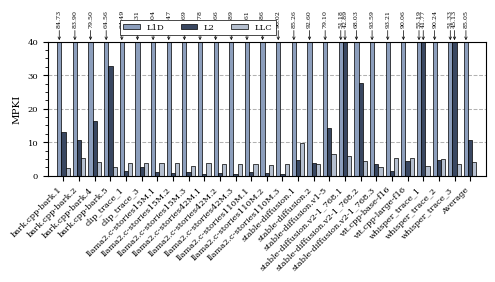

Recreate this plot in Python. (Note: this script raises an exception after producing the figure.)
import matplotlib.pyplot as plt
import numpy as np
import os
from matplotlib.ticker import MultipleLocator

# AI/ML Workloads (26 items)
workloads = [
    "bark.cpp-bark.1",
    "bark.cpp-bark.2",
    "bark.cpp-bark.4",
    "bark.cpp-bark.5",
    "clip_trace_1",
    "clip_trace_3",
    "llama2.c-stories15M.1",
    "llama2.c-stories15M.2",
    "llama2.c-stories15M.3",
    "llama2.c-stories42M.1",
    "llama2.c-stories42M.2",
    "llama2.c-stories42M.3",
    "llama2.c-stories110M.1",
    "llama2.c-stories110M.2",
    "llama2.c-stories110M.3",
    "stable-diffusion.1",
    "stable-diffusion.2",
    "stable-diffusion.v1-5",
    "stable-diffusion.v2-1_768.1",
    "stable-diffusion.v2-1_768.2",
    "stable-diffusion.v2-1_768.3",
    "vit.cpp-base-f16",
    "vit.cpp-large-f16",
    "whisper_trace_1",
    "whisper_trace_2",
    "whisper_trace_3"
]

# 2KB data
data_2kb = [
84.7327,
83.8960,
79.5038,
64.5605,
94.4940,
93.3081,
95.0357,
95.4726,
95.6924,
95.7837,
95.6641,
95.8915,
95.6132,
95.8553,
96.0155,
85.2598,
92.6002,
79.0988,
51.1762,
68.0253,
93.5949,
93.2126,
90.0623,
55.1883,
90.2357,
51.3318



]

# 4KB data
data_4kb = [
    12.92514518,
10.73270961,
16.27130168,
32.78040148,
1.484866094,
2.736023318,
1.083578322,
0.732425307,
1.249400793,
0.523598744,
0.874312383,
0.60973472,
1.022649082,
0.915187349,
0.583398413,
4.797736746,
3.731565571,
14.27025125,
42.89274738,
27.58943151,
3.636997116,
1.507695302,
4.523248126,
41.76693181,
4.784705731,
45.12634219
]

# 8KB data
data_8kb = [
2.307740918,
5.336380227,
4.188127856,
2.653730297,
3.91316346,
3.930438577,
3.8634837,
3.792144702,
3.053060806,
3.682775282,
3.453526724,
3.489966261,
3.358534583,
3.225273764,
3.399445972,
9.879576774,
3.611899491,
6.569805073,
5.88181683,
4.36330615,
2.748999783,
5.188161427,
5.376293757,
2.95977294,
4.86996213,
3.463992917

]

# Validate that every dataset matches the workload count
assert len(data_2kb) == len(workloads)
assert len(data_4kb) == len(workloads)
assert len(data_8kb) == len(workloads)

# Calculate averages
avg_2kb = np.mean(data_2kb)
avg_4kb = np.mean(data_4kb)
avg_8kb = np.mean(data_8kb)

# Append average
plot_workloads = workloads + ["Average"]
plot_2kb = data_2kb + [avg_2kb]
plot_4kb = data_4kb + [avg_4kb]
plot_8kb = data_8kb + [avg_8kb]

# Figure parameters
scale = 1.5
fig_width_pt = 240.94499
inches_per_pt = 1.0 / 72.27
golden_mean = 0.6
fig_width = fig_width_pt * inches_per_pt * scale

params = {
    'figure.dpi': 300,
    'backend': 'ps',
    'axes.labelsize': 5.0 * scale,
    'font.size': 5.0 * scale,
    'legend.fontsize': 4.0 * scale,
    'xtick.labelsize': 4.0 * scale,
    'ytick.labelsize': 4.0 * scale,
    'text.usetex': False,
    'font.family': 'serif',
    #'font.serif': ['Times', 'Times New Roman', 'Liberation Serif'],
    'patch.linewidth': 0.5,
    'patch.edgecolor': 'black',
    'figure.figsize': [fig_width, fig_width * golden_mean * 0.95],
    'figure.autolayout': True,
    'hatch.linewidth': 0.5,
    'hatch.color': 'black',
    'axes.grid': True,
    'axes.axisbelow': True,
    'axes.grid.axis': 'y',
    'grid.linestyle': '--',
    'grid.linewidth': 0.75,
    'grid.alpha': 0.3,
    'grid.color': 'black',
}
plt.rcParams.update(params)

# Grouped bar setup
n = len(plot_workloads)
x = np.arange(n)

# Smaller width to accommodate three bars
bar_width = 0.27

fig, ax = plt.subplots()

# Colors
color_2kb = '#8C9EBC'
color_4kb = '#394761'
color_8kb = '#B5BFCF'

# Three bars centered around each workload position
bars1 = ax.bar(
    x - bar_width,
    plot_2kb,
    bar_width,
    label='L1D',
    color=color_2kb,
    edgecolor='black',
    linewidth=0.5
)

bars2 = ax.bar(
    x,
    plot_4kb,
    bar_width,
    label='L2',
    color=color_4kb,
    edgecolor='black',
    linewidth=0.5
)

bars3 = ax.bar(
    x + bar_width,
    plot_8kb,
    bar_width,
    label='LLC',
    color=color_8kb,
    edgecolor='black',
    linewidth=0.5
)

# Axis labels
ax.set_ylabel('MPKI')

ax.set_xticks(x)
ax.set_xticklabels(plot_workloads, rotation=45, ha='right')

# Y-axis limits and ticks
ax.set_xlim(-1.0, n)
ax.set_ylim(0, 40)
ax.yaxis.set_major_locator(MultipleLocator(10))
ax.yaxis.set_minor_locator(MultipleLocator(2.5))
ax.tick_params(which='minor', length=2, color='black')

# Annotate bars that exceed the y-limit of 100 using arrows with 90-degree rotated labels
ylim_max = ax.get_ylim()[1]
for rect in list(bars1) + list(bars2) + list(bars3):
    height = rect.get_height()
    if height > ylim_max:
        bar_x = rect.get_x() + rect.get_width() / 2.0
        ax.annotate(
            f'{height:.2f}',
            xy=(bar_x, ylim_max),
            xytext=(0, 10),
            textcoords='offset points',
            arrowprops=dict(arrowstyle="->", color='black', lw=0.5, shrinkA=0, shrinkB=1),
            ha='center',
            va='bottom',
            fontsize=3.0 * scale,
            color='black',
            rotation=90
        )

# Legend
ax.legend(
    loc='lower right',
    bbox_to_anchor=(0.53, 1.02),
    ncol=3,
    #title='Cache Level',
    title_fontsize=4.0 * scale,
    frameon=True,
    facecolor='white',
    edgecolor='black',
    framealpha=1.0,
    fancybox=False
)

root_dir = "../plots/Pref/MPKI"
os.makedirs(root_dir, exist_ok=True)

out_png = os.path.join(root_dir, 'Berti_MPKI_l1+l2+llc.png')
out_pdf = os.path.join(root_dir, 'Berti_MPKI_l1+l2+llc.pdf')

plt.savefig(out_png, bbox_inches='tight')
plt.savefig(out_pdf, bbox_inches='tight')
plt.close()

print(f"Saved: {out_png}")
print(f"Saved: {out_pdf}")
print(f"Average 2KB: {avg_2kb:.4f}%")
print(f"Average 4KB: {avg_4kb:.4f}%")
print(f"Average 8KB: {avg_8kb:.4f}%")
